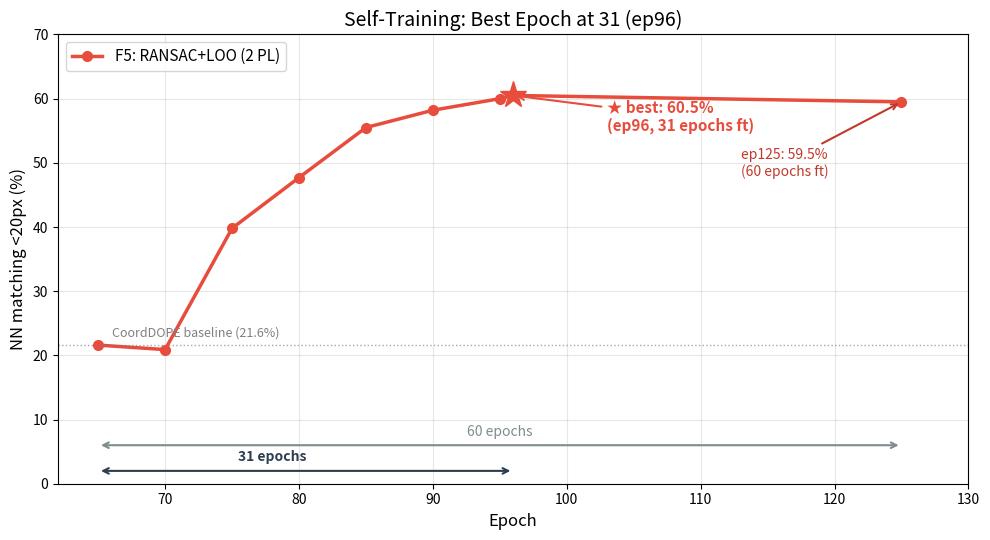

Reproduce this figure in Python. (Note: this script raises an exception after producing the figure.)
"""F4/F5 epoch sweep learning curve plot."""
import matplotlib.pyplot as plt
import numpy as np

epochs_31 = [65, 70, 75, 80, 85, 90, 95, 96]
epochs_60 = [65, 70, 75, 80, 85, 90, 95, 96, 100, 105, 110, 115, 120, 125]

f5_31 = [21.6, 20.9, 39.8, 47.7, 55.5, 58.2, 60.0, 60.5]
f5_60 = [21.6, 20.9, 39.8, 47.7, 55.5, 58.2, 60.0, 60.5, None, None, None, None, None, 59.5]

fig, ax = plt.subplots(figsize=(10, 5.5))

# F5 full (60 epoch)
ep_plot = []
val_plot = []
for e, v in zip(epochs_60, f5_60):
    if v is not None:
        ep_plot.append(e)
        val_plot.append(v)
ax.plot(ep_plot, val_plot, 'o-', color='#e74c3c', linewidth=2.5, markersize=7, label='F5: RANSAC+LOO (2 PL)')

# Best marker
ax.plot(96, 60.5, '*', color='#e74c3c', markersize=20, zorder=5)
ax.annotate('★ best: 60.5%\n(ep96, 31 epochs ft)', xy=(96, 60.5), xytext=(103, 55),
            fontsize=11, fontweight='bold', color='#e74c3c',
            arrowprops=dict(arrowstyle='->', color='#e74c3c', lw=1.5))

# ep125
ax.annotate('ep125: 59.5%\n(60 epochs ft)', xy=(125, 59.5), xytext=(113, 48),
            fontsize=10, color='#c0392b',
            arrowprops=dict(arrowstyle='->', color='#c0392b', lw=1.5))

# Baseline
ax.axhline(y=21.6, color='gray', linestyle=':', linewidth=1, alpha=0.7)
ax.text(66, 23.0, 'CoordDOPE baseline (21.6%)', fontsize=9, color='gray')

# Fine-tune epochs annotation
ax.annotate('', xy=(65, 2), xytext=(96, 2),
            arrowprops=dict(arrowstyle='<->', color='#2c3e50', lw=1.5))
ax.text(78, 3.5, '31 epochs', fontsize=10, ha='center', color='#2c3e50', fontweight='bold')

ax.annotate('', xy=(65, 6), xytext=(125, 6),
            arrowprops=dict(arrowstyle='<->', color='#7f8c8d', lw=1.5))
ax.text(95, 7.5, '60 epochs', fontsize=10, ha='center', color='#7f8c8d')

ax.set_xlabel('Epoch', fontsize=12)
ax.set_ylabel('NN matching <20px (%)', fontsize=12)
ax.set_title('Self-Training: Best Epoch at 31 (ep96)', fontsize=14)
ax.legend(fontsize=11, loc='upper left')
ax.set_ylim(0, 70)
ax.set_xlim(62, 130)
ax.grid(True, alpha=0.3)

plt.tight_layout()
out = '_docs/figures/f4_f5_epoch_sweep.png'
plt.savefig(out, dpi=150)
print(f'저장: {out}')
